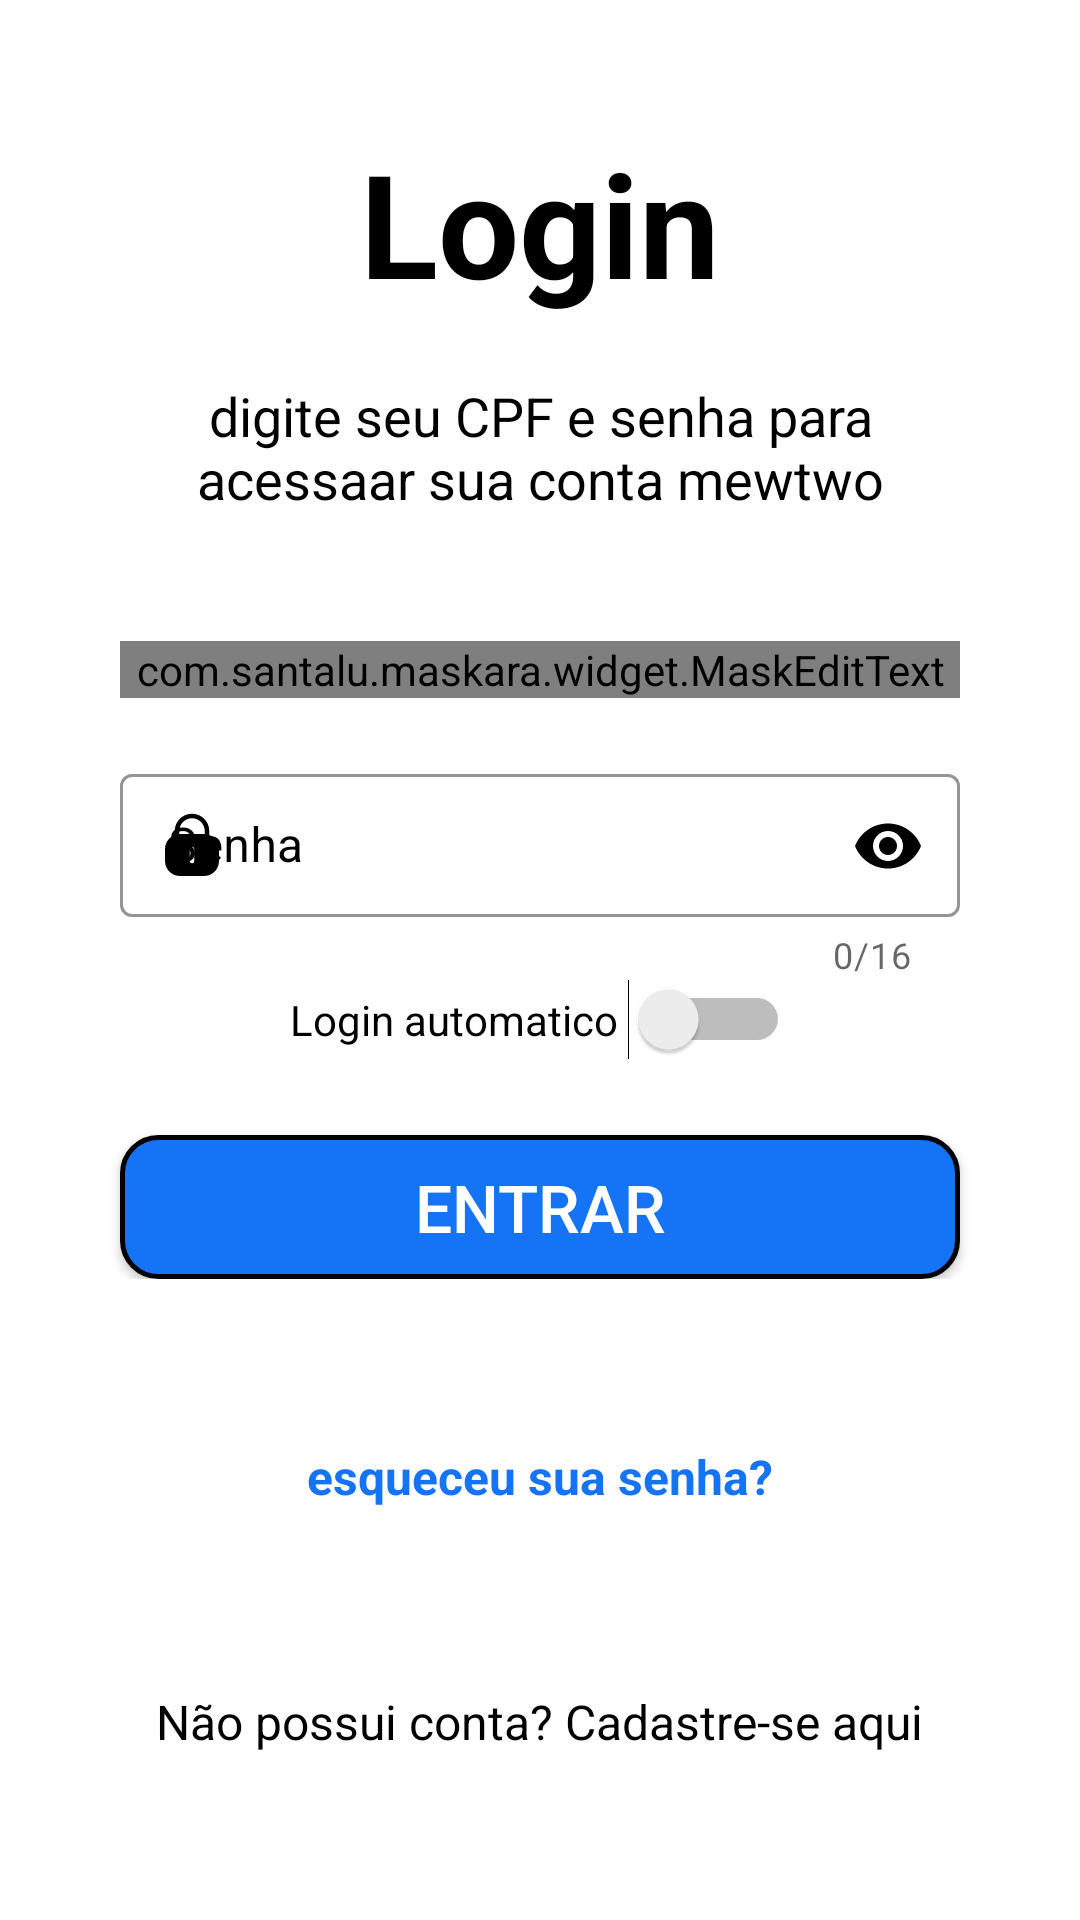

The Android layout XML behind this screen, and the referenced resources:
<!-- AndroidManifest.xml: application theme Theme.Tcc -->
<!-- res/layout/activity_login.xml -->
<?xml version="1.0" encoding="utf-8"?>
<LinearLayout xmlns:android="http://schemas.android.com/apk/res/android"
    xmlns:app="http://schemas.android.com/apk/res-auto"
    xmlns:tools="http://schemas.android.com/tools"
    android:layout_width="match_parent"
    android:layout_height="match_parent"
    tools:context=".Activitys.LoginActivity"
    android:orientation="vertical"
    android:background="@color/white">

    <LinearLayout
        android:layout_width="match_parent"
        android:layout_height="0dp"
        android:layout_weight="20"
        android:orientation="vertical"
        android:gravity="center">
        <TextView
            android:id="@+id/titulo_login"
            android:layout_width="wrap_content"
            android:layout_height="wrap_content"
            android:textSize="48dp"
            android:text="Login"
            android:textColor="@color/black"
            android:textStyle="bold"/>
        <TextView
            android:id="@+id/subtitulo_login"
            android:layout_width="240dp"
            android:layout_height="wrap_content"
            android:text="digite seu CPF e senha para acessaar sua conta mewtwo"
            android:textSize="18dp"
            android:textAlignment="center"
            android:textColor="@color/black"
            android:layout_marginTop="20dp"/>
    </LinearLayout>
    <LinearLayout
        android:layout_width="match_parent"
        android:layout_height="wrap_content"
        android:gravity="center"
        android:orientation="vertical">
        <com.google.android.material.textfield.TextInputLayout
            android:id="@+id/cpfContainer_login"
            android:layout_width="match_parent"
            android:layout_height="wrap_content"
            style="@style/Widget.MaterialComponents.TextInputLayout.OutlinedBox.Dense"
            app:helperTextTextColor="#ff0000"
            android:layout_marginHorizontal="40dp"
            app:startIconDrawable="@drawable/ic_person"
            app:startIconTint="@color/black"
            app:boxStrokeColor="@color/black"
            android:hint="CPF"
            android:textColorHint="@color/black">
            <com.santalu.maskara.widget.MaskEditText
                android:id="@+id/etMaskCPF_login"
                android:layout_width="match_parent"
                android:layout_height="wrap_content"
                android:textColor="@color/black"
                android:inputType="number"
                app:mask="___.___.___-__"
                app:maskCharacter="_"
                app:maskStyle="completable" />
        </com.google.android.material.textfield.TextInputLayout>
        <com.google.android.material.textfield.TextInputLayout
            android:id="@+id/senhaContainer_login"
            android:layout_width="match_parent"
            android:layout_height="wrap_content"
            style="@style/Widget.MaterialComponents.TextInputLayout.OutlinedBox.Dense"
            app:helperTextTextColor="#ff0000"
            android:layout_marginHorizontal="40dp"
            app:counterEnabled="true"
            app:counterMaxLength="16"
            app:passwordToggleEnabled="true"
            app:passwordToggleTint="@color/black"
            app:startIconDrawable="@drawable/ic_cadeado"
            app:startIconTint="@color/black"
            app:boxStrokeColor="@color/black"
            android:hint="Senha"
            android:textColorHint="@color/black"
            android:layout_marginTop="20dp">
            <com.google.android.material.textfield.TextInputEditText
                android:id="@+id/etSenha_login"
                android:layout_width="match_parent"
                android:layout_height="wrap_content"
                android:lines="1"
                android:inputType="textPassword"
                android:textColor="@color/black"/>

        </com.google.android.material.textfield.TextInputLayout>
        <Switch
            android:id="@+id/switchLogarAutomatico"
            android:layout_width="wrap_content"
            android:layout_height="wrap_content"
            android:text="Login automatico "
            android:textColor="@color/black"
            android:trackTint="@color/black"/>
        <androidx.appcompat.widget.AppCompatButton
            android:id="@+id/btnEntrar_login"
            android:layout_width="match_parent"
            android:layout_height="wrap_content"
            android:layout_marginHorizontal="40dp"
            android:background="@drawable/borda_black_fill_blue"
            android:textColor="@color/white"
            android:text="entrar"
            android:textSize="22dp"
            android:layout_marginTop="25dp"/>
    </LinearLayout>
    <LinearLayout
        android:layout_width="match_parent"
        android:layout_height="0dp"
        android:layout_weight="20"
        android:orientation="vertical"
        android:gravity="center">

        <TextView
            android:id="@+id/esqueceuSenha_login"
            android:layout_width="wrap_content"
            android:layout_height="wrap_content"
            android:text="esqueceu sua senha?"
            android:textColor="@color/azul"
            android:textSize="16dp"
            android:textStyle="bold"
            android:clickable="true"
            android:onClick="irParaEsqueceuSenha"/>

        <TextView
            android:id="@+id/naoPossuiConta_login"
            android:layout_width="wrap_content"
            android:layout_height="wrap_content"
            android:text="Não possui conta? Cadastre-se aqui"
            android:textSize="16dp"
            android:textColor="@color/black"
            android:layout_marginTop="60dp"/>
    </LinearLayout>
</LinearLayout>
<!-- resources referenced by this layout -->
<resources>
  <color name="azul">#1574F6</color>
  <color name="black">#FF000000</color>
  <color name="white">#FFFFFFFF</color>
  <!-- drawable borda_black_fill_blue (drawable) -->
  <?xml version="1.0" encoding="utf-8"?>
  <shape xmlns:android="http://schemas.android.com/apk/res/android">
      <stroke android:color="@color/black"
          android:width="1.5dp" />
      <corners android:radius="12dp"/>
      <solid android:color="@color/azul"/>
  </shape>
  <!-- drawable ic_cadeado (drawable) -->
  <vector xmlns:android="http://schemas.android.com/apk/res/android"
      android:width="24dp"
      android:height="24dp"
      android:viewportWidth="24"
      android:viewportHeight="24">
    <path
        android:pathData="M6.25,7C6.25,3.824 8.824,1.25 12,1.25C15.176,1.25 17.75,3.824 17.75,7V8.114C17.75,8.181 17.741,8.245 17.725,8.307C19.161,8.835 20.28,9.993 20.755,11.455C21,12.208 21,13.139 21,15C21,16.861 21,17.792 20.755,18.545C20.261,20.067 19.067,21.261 17.545,21.755C16.792,22 15.861,22 14,22H10C8.139,22 7.208,22 6.455,21.755C4.933,21.261 3.739,20.067 3.245,18.545C3,17.792 3,16.861 3,15C3,13.139 3,12.208 3.245,11.455C3.72,9.993 4.839,8.835 6.275,8.307C6.259,8.245 6.25,8.181 6.25,8.114V7ZM7.75,8.034C8.32,8 9.035,8 10,8H14C14.965,8 15.68,8 16.25,8.034V7C16.25,4.653 14.347,2.75 12,2.75C9.653,2.75 7.75,4.653 7.75,7V8.034ZM12,12.25C12.414,12.25 12.75,12.586 12.75,13V17C12.75,17.414 12.414,17.75 12,17.75C11.586,17.75 11.25,17.414 11.25,17V13C11.25,12.586 11.586,12.25 12,12.25Z"
        android:fillColor="#E2E2E2"
        android:fillType="evenOdd"/>
  </vector>
  <style name="Theme.Tcc" parent="Theme.MaterialComponents.DayNight.NoActionBar">
          
          <item name="colorPrimary">@color/purple_500</item>
          <item name="colorPrimaryVariant">@color/purple_700</item>
          <item name="colorOnPrimary">@color/white</item>
          
          <item name="colorSecondary">@color/teal_200</item>
          <item name="colorSecondaryVariant">@color/teal_700</item>
          <item name="colorOnSecondary">@color/black</item>
          
          <item name="android:statusBarColor" tools:targetApi="l">?attr/colorPrimaryVariant</item>
          
      </style>
  <color name="purple_500">#FF6200EE</color>
  <color name="purple_700">#FF3700B3</color>
  <color name="teal_200">#FF03DAC5</color>
  <color name="teal_700">#FF018786</color>
</resources>
